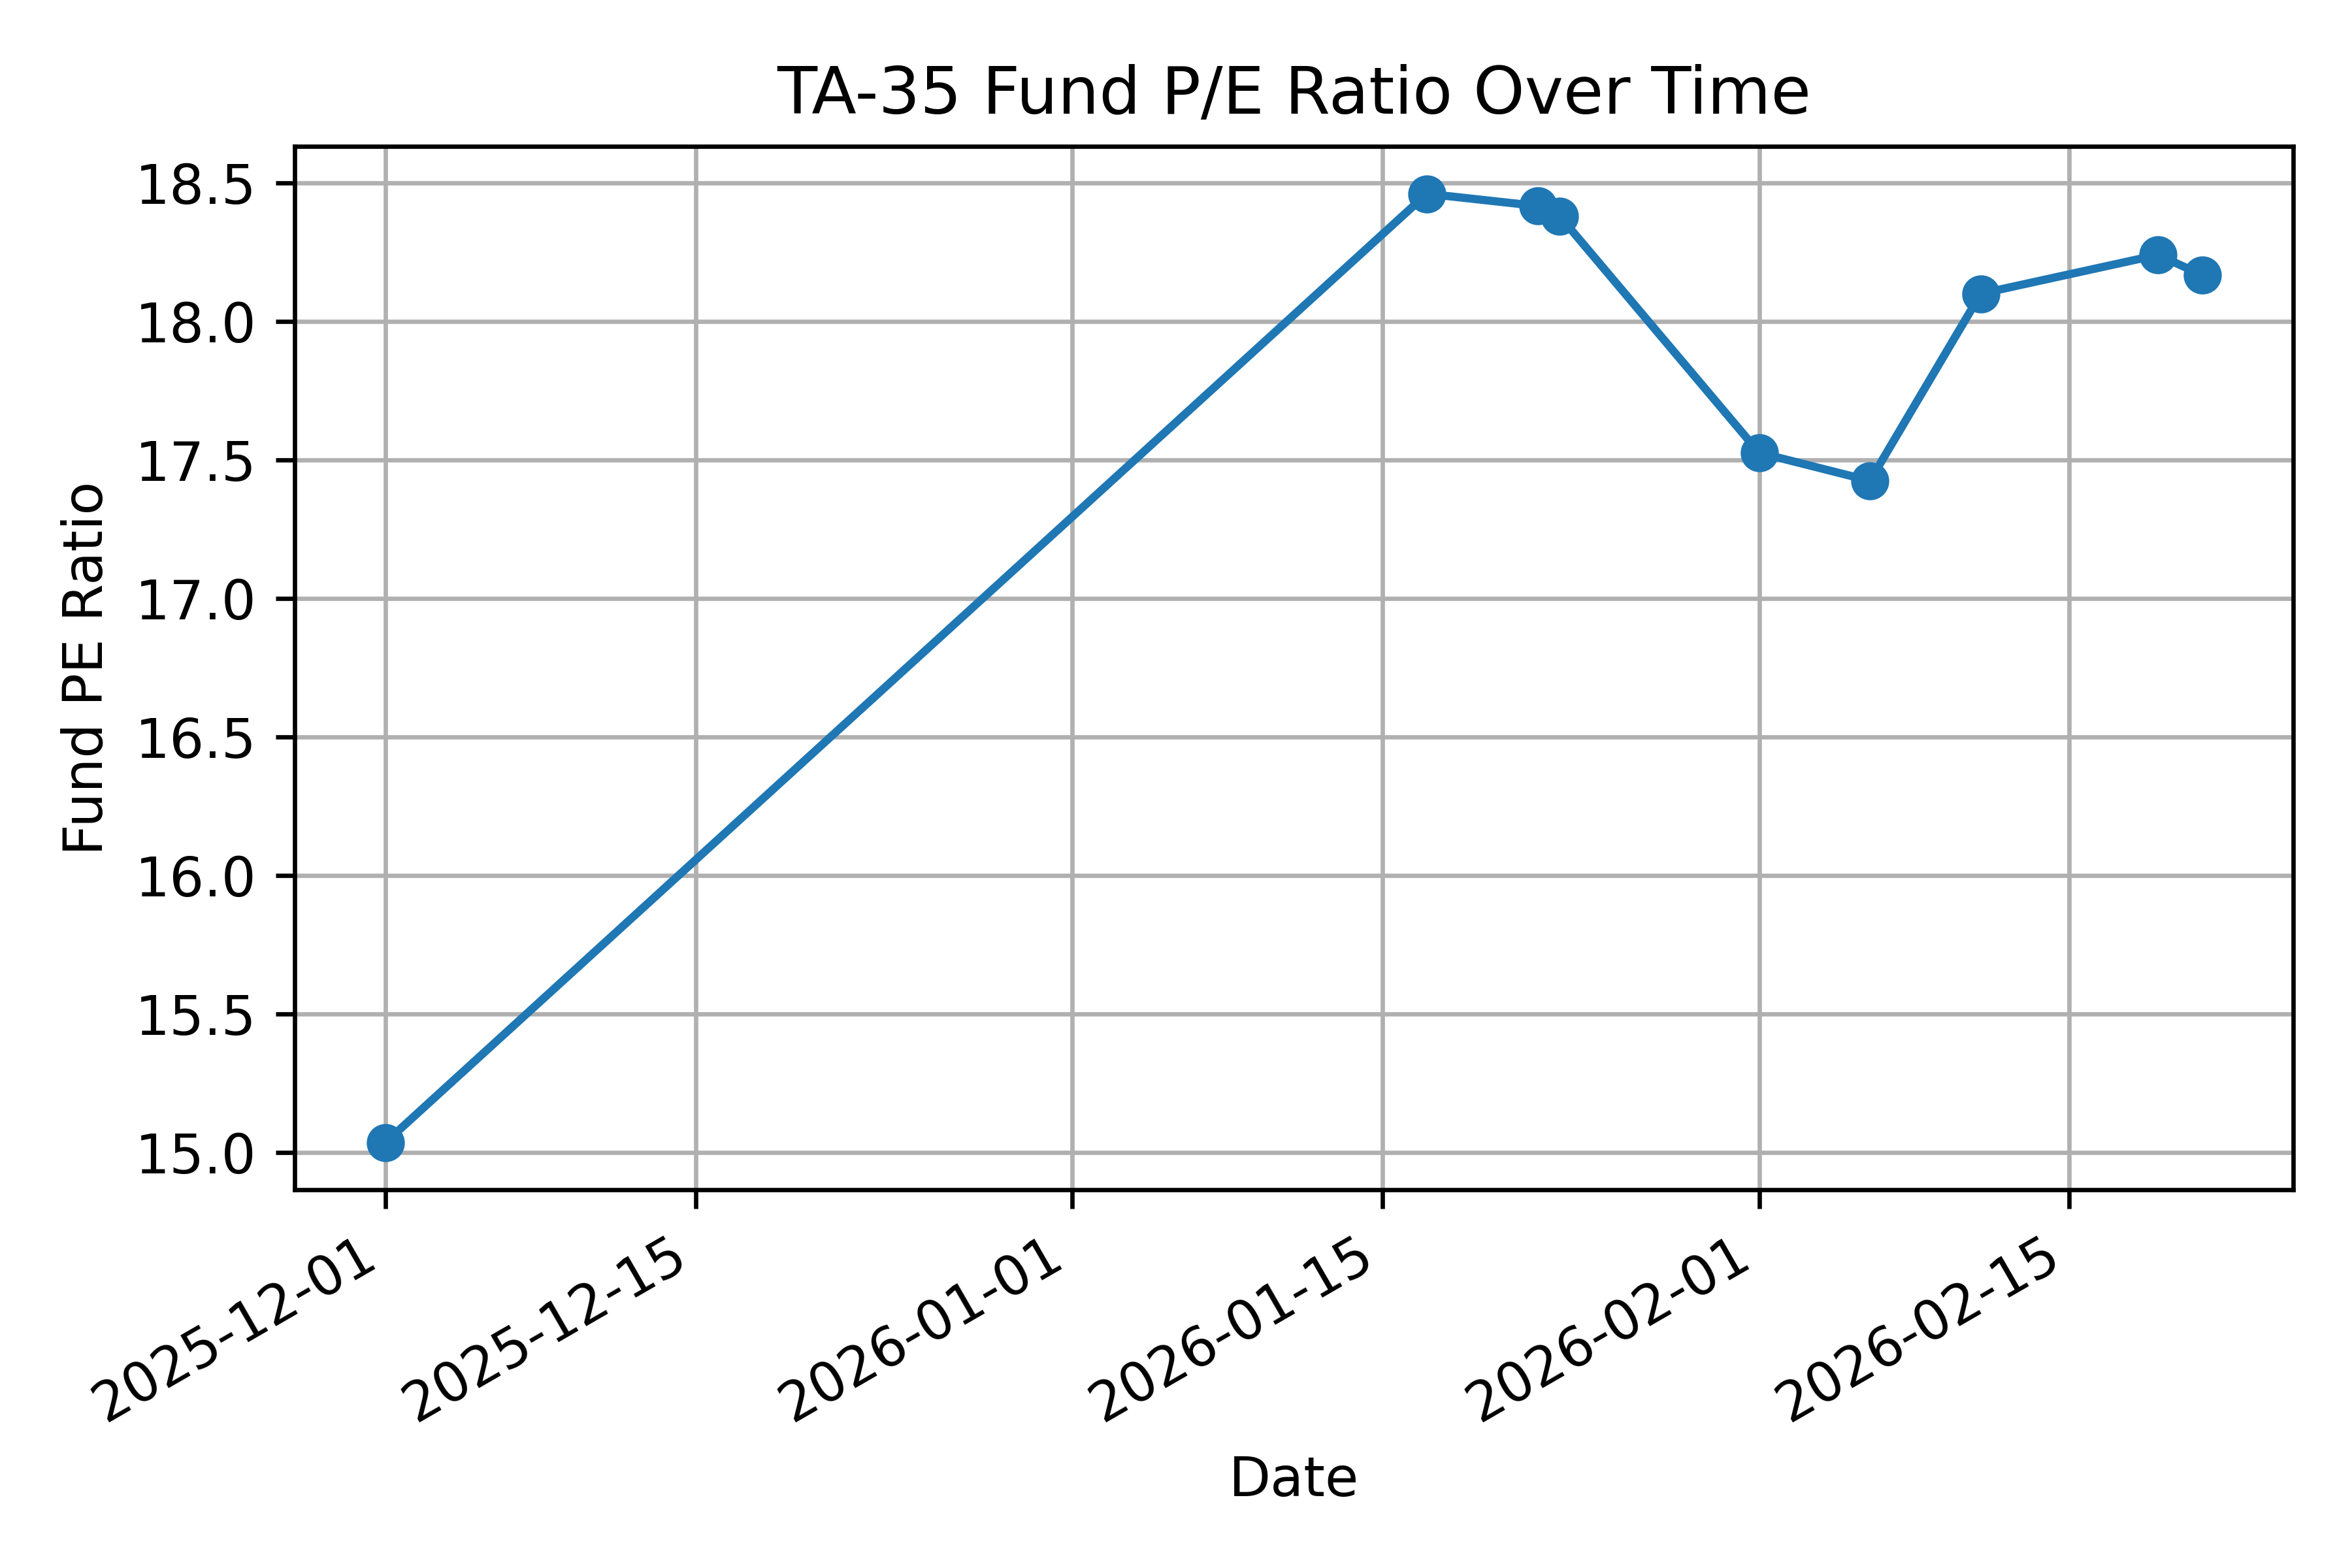

The data file committed next to this chart (first rows):
Date, Fund PE Ratio
2025-12-01, 15.04
2026-01-17, 18.46
2026-01-22, 18.42
2026-01-23, 18.38
2026-02-01, 17.53
2026-02-06, 17.42
2026-02-11, 18.1
2026-02-19, 18.24
2026-02-21, 18.17
